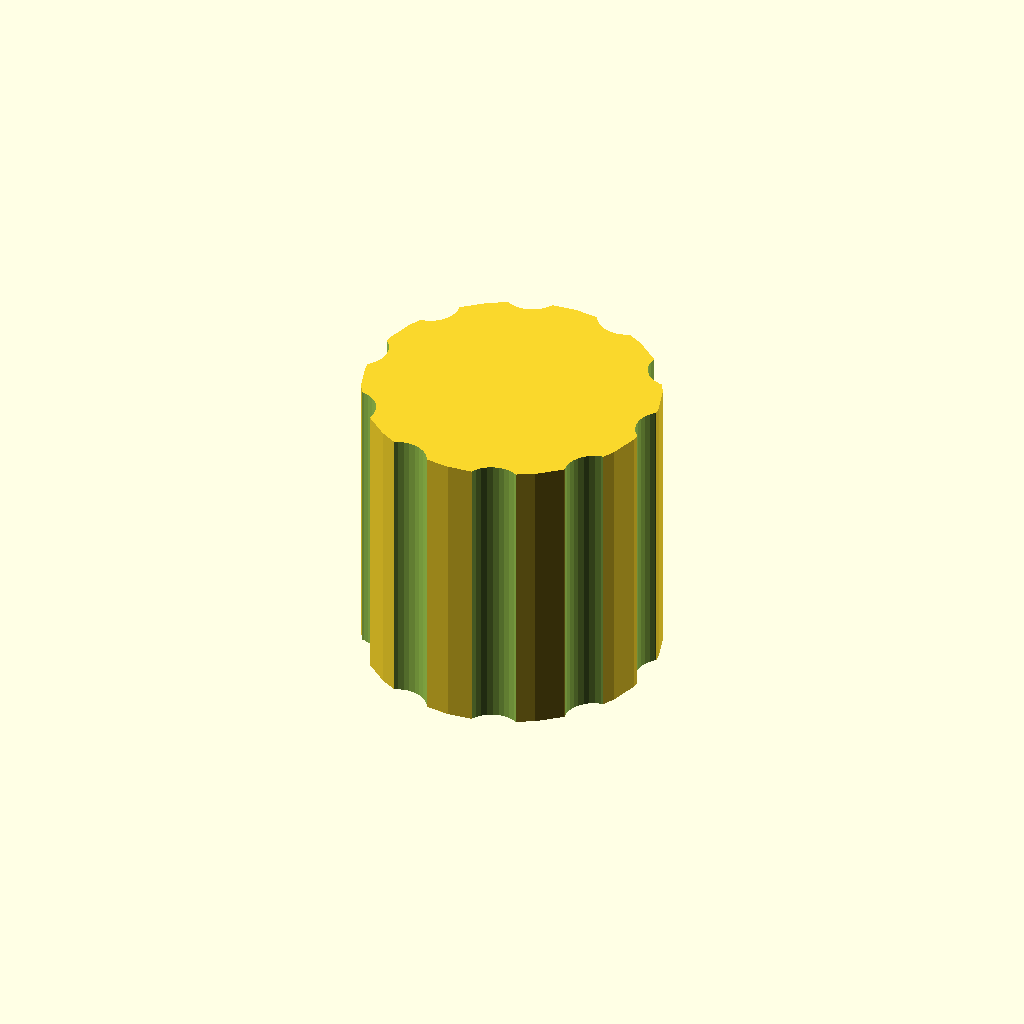
Cell 1: rendered with the file's own defaults.
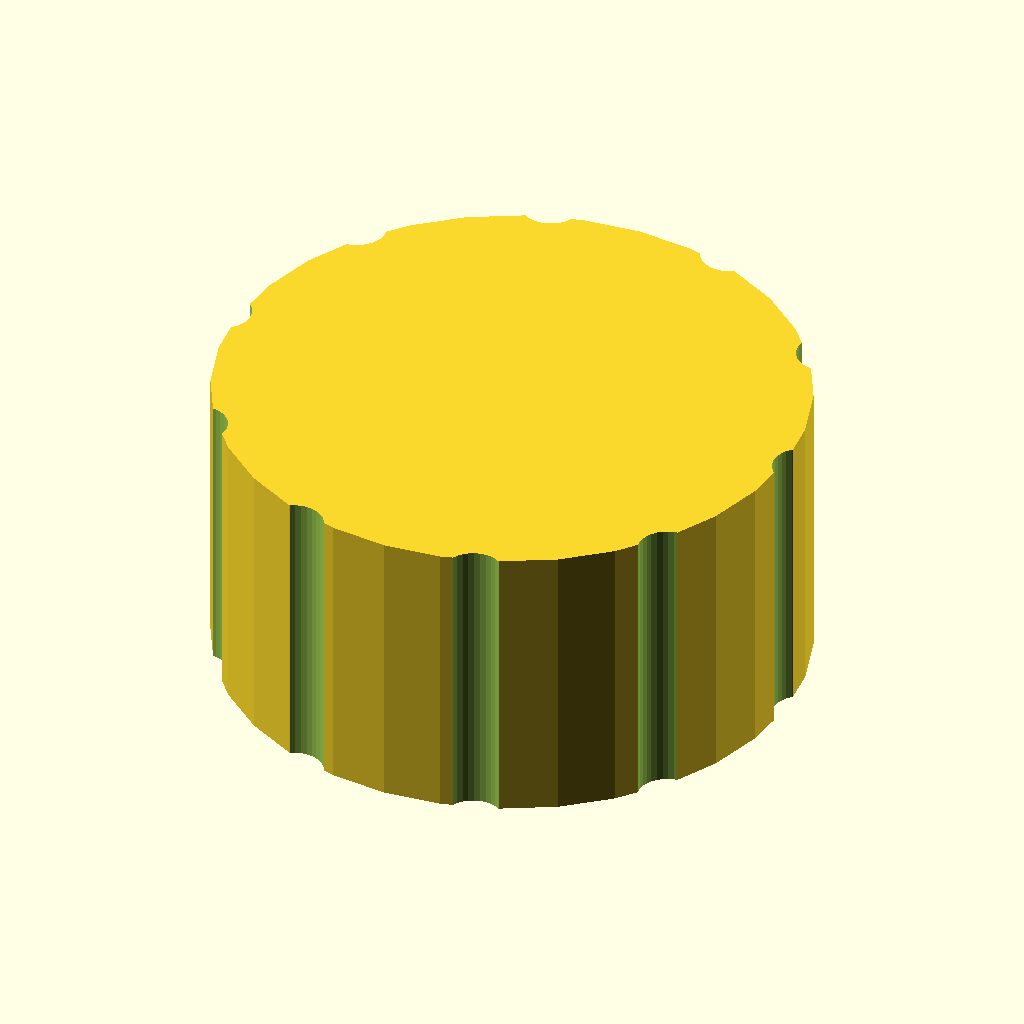
Cell 2: outer_d = 60 (everything else at default).
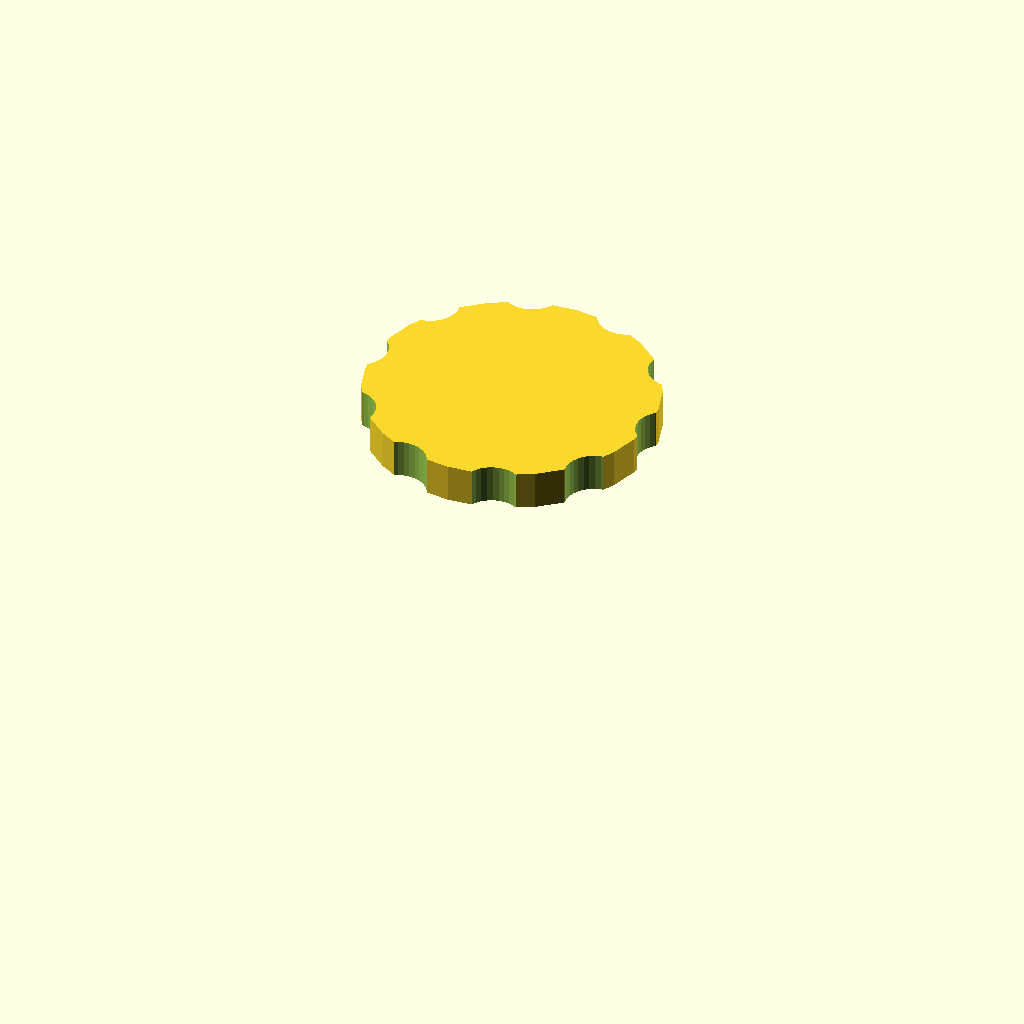
Cell 3 — bore_d set to 46, the other parameters unchanged.
One fixed orthographic camera (rotation 55°, 0°, 25°; colour scheme Cornfield) for every cell.
Source of the model, optional_data/data/gen3/threadcaps/part_0068.scad:
$fn = 32;

// ----------------------------------------------------------------------
// Threaded cap: 30 mm body, 30 mm tall, 23 mm threaded bore
// ----------------------------------------------------------------------

// --- parameters (mm) ---
outer_d = 30;             // cap outside diameter
body_h = 30;              // cap height
top_t = 4;                // closed top thickness
bore_d = 23;              // bore core diameter
pitch = 2;                // thread pitch
thread_d = 1.2;           // thread depth
thread_z = 3;             // thread start above the rim
thread_h = 20;            // threaded height
flutes = 10;              // number of knurl flutes
flute_d = 6;              // flute cutter diameter
flute_depth = 1.2;        // flute depth into the rim

difference() {
  union() {
    cylinder(h = 30, d = outer_d);
  }
  /* threaded bore, closed at the top */
  translate([0, 0, -2.5]) cylinder(h = 28.5, d = bore_d);
  translate([0, 0, 3]) rotate_extrude() polygon([[10.5, 0], [10.5, 20], [11, 20], [12.7, 19], [11, 18], [12.7, 17], [11, 16], [12.7, 15], [11, 14], [12.7, 13], [11, 12], [12.7, 11], [11, 10], [12.7, 9], [11, 8], [12.7, 7], [11, 6], [12.7, 5], [11, 4], [12.7, 3], [11, 0], [10.5, 0]]);
  /* knurl flutes around the rim */
  for (i = [0 : flutes - 1]) {
    a = i * 360 / flutes;
    translate([(outer_d / 2 + flute_d / 2 - flute_depth) * cos(a), (outer_d / 2 + flute_d / 2 - flute_depth) * sin(a), -2.5]) cylinder(h = body_h + 5, d = flute_d);
  }
}
Customizer parameters (derived from the source; name, type, default, range or options):
outer_d: number, default 30
body_h: number, default 30
top_t: number, default 4
bore_d: number, default 23
pitch: number, default 2
thread_d: number, default 1.2
thread_z: number, default 3
thread_h: number, default 20
flutes: number, default 10
flute_d: number, default 6
flute_depth: number, default 1.2
